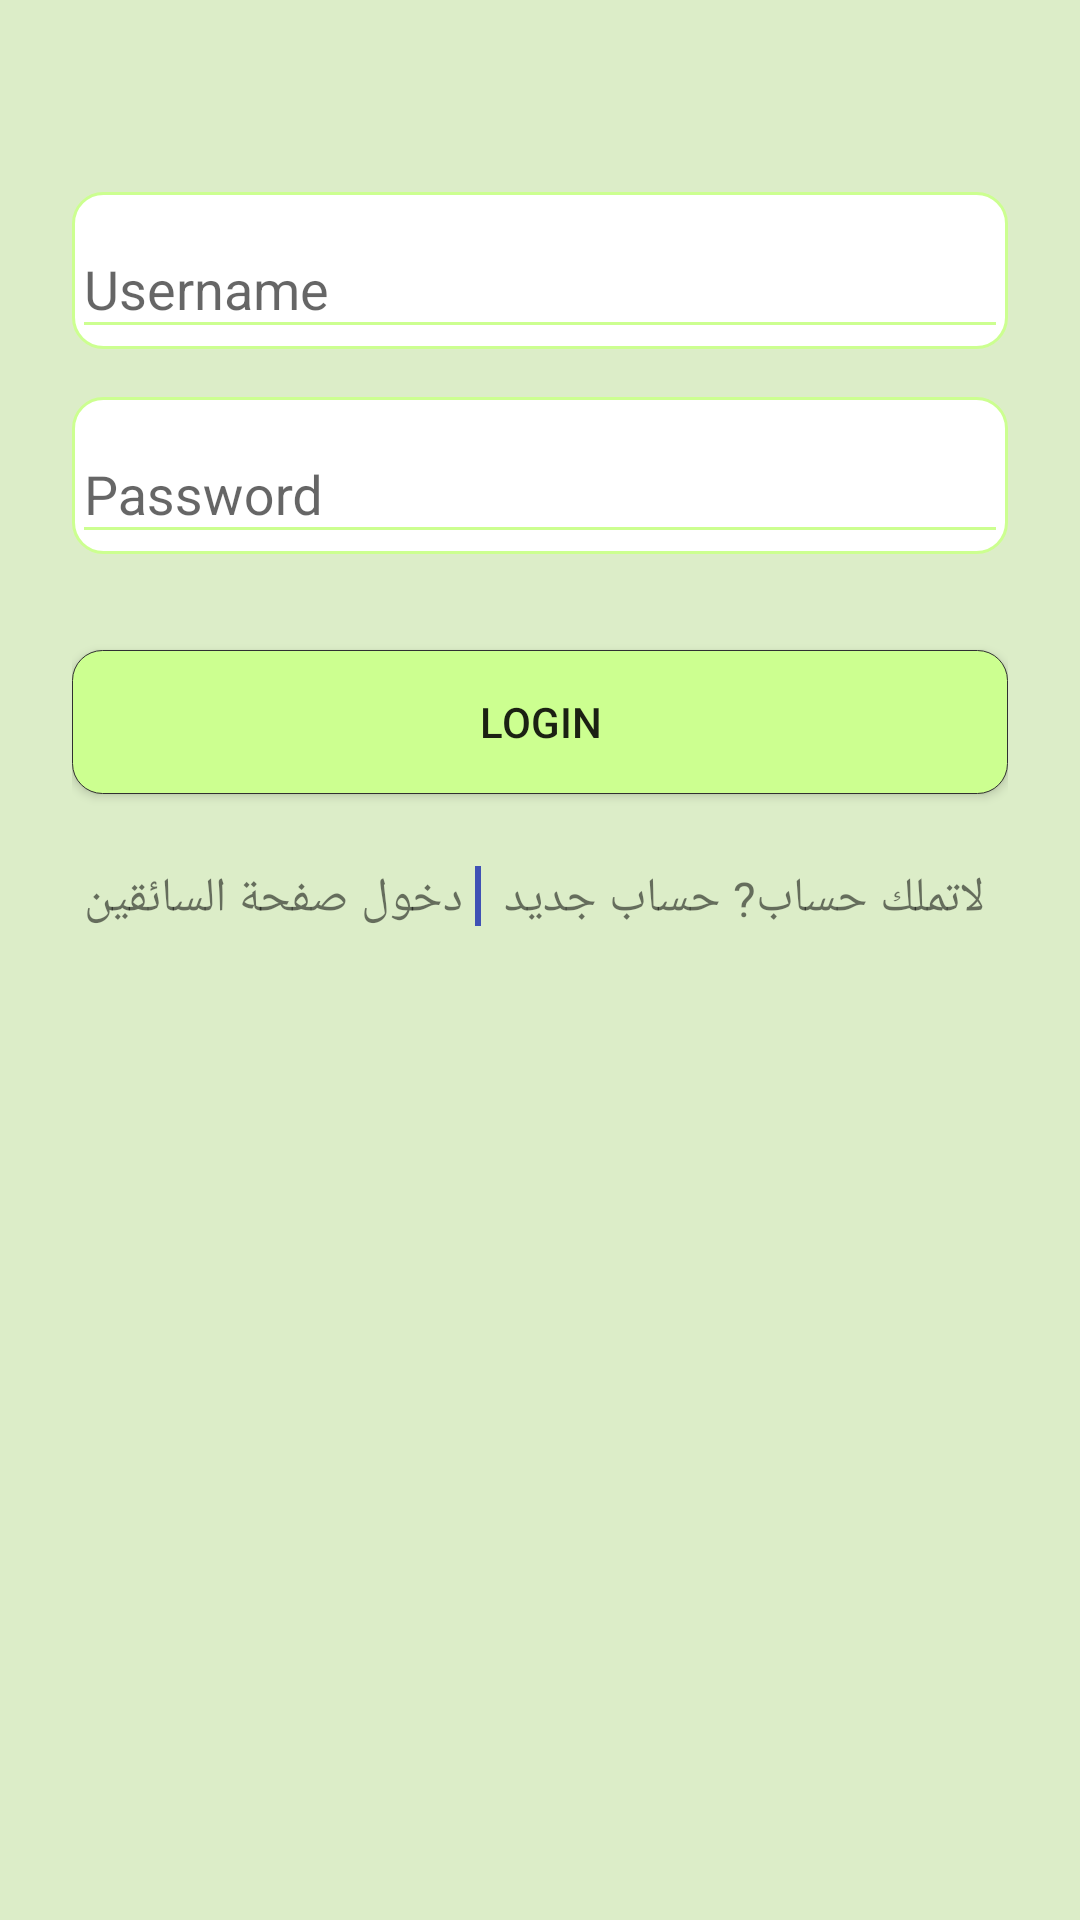

The Android layout XML behind this screen, and the referenced resources:
<!-- AndroidManifest.xml: application theme AppTheme -->
<!-- res/layout/activity_main.xml -->
<?xml version="1.0" encoding="utf-8"?>
<android.support.v4.widget.NestedScrollView xmlns:android="http://schemas.android.com/apk/res/android"
    android:layout_width="fill_parent"
    android:layout_height="fill_parent"
    xmlns:app="http://schemas.android.com/apk/res-auto"
    xmlns:tools="http://schemas.android.com/tools"
    android:background="#DCEDC8"
    android:fitsSystemWindows="true"
    tools:context="com.aboelyan.sha.mshaweerak.Clients.LogInUsers">


    <LinearLayout
        android:layout_width="match_parent"
        android:layout_height="wrap_content"
        android:paddingLeft="24dp"
        android:paddingRight="24dp"
        android:paddingTop="56dp"
        android:orientation="vertical"
        android:weightSum="1">

        

        <android.support.design.widget.TextInputLayout
            android:layout_width="match_parent"
            android:layout_height="wrap_content"
            android:layout_marginBottom="8dp"
            android:layout_marginTop="8dp"
            android:background="@drawable/whitebackground">


            <android.support.v7.widget.AppCompatEditText
                android:id="@+id/username_txt"
                android:layout_width="match_parent"
                android:layout_height="wrap_content"
                android:hint="Username"
                app:backgroundTint="#CCFF90"
                android:textColorHint="#CCFF90"
                android:inputType="textEmailAddress" />
        </android.support.design.widget.TextInputLayout>

        
        <android.support.design.widget.TextInputLayout
            android:layout_width="match_parent"
            android:layout_height="wrap_content"
            android:layout_marginBottom="8dp"
            android:layout_marginTop="8dp"
            android:background="@drawable/whitebackground">


            <android.support.v7.widget.AppCompatEditText
                android:id="@+id/password_txt"
                android:layout_width="match_parent"
                android:layout_height="wrap_content"
                android:hint="Password"
                app:backgroundTint="#CCFF90"
                android:textColorHint="#CCFF90"
                android:inputType="textPassword" />
        </android.support.design.widget.TextInputLayout>

        <android.support.v7.widget.AppCompatButton
            android:id="@+id/login_btn"
            android:layout_width="fill_parent"
            android:layout_height="wrap_content"
            android:layout_marginBottom="24dp"
            android:layout_marginTop="24dp"
            android:padding="12dp"
            android:text="Login"
            android:background="@drawable/light_green_background"/>

        <LinearLayout
            android:layout_width="match_parent"
            android:layout_height="match_parent"
            android:orientation="horizontal">

            <LinearLayout
                android:orientation="horizontal"
                android:layout_width="match_parent"
                android:layout_height="match_parent">

                <TextView
                    android:id="@+id/registerSh_btn"
                    android:layout_width="wrap_content"
                    android:layout_height="wrap_content"
                    android:layout_marginBottom="24dp"
                    android:gravity="center"
                    android:layout_marginRight="4dp"
                    android:layout_marginLeft="4dp"
                    android:text="دخول صفحة السائقين"
                    android:textSize="16dip" />
    <View
        android:layout_width="2dp"
        android:layout_height="20dp"
        android:background="#3F51B5"></View>
                <TextView
                    android:id="@+id/register_btn"
                    android:layout_width="match_parent"
                    android:layout_height="wrap_content"
                    android:layout_marginBottom="24dp"
                    android:layout_marginLeft="4dp"
                    android:layout_marginRight="4dp"
                    android:gravity="center"
                    android:text="لاتملك حساب? حساب جديد"
                    android:textSize="16dip" />
            </LinearLayout>
        </LinearLayout>

    </LinearLayout>
</android.support.v4.widget.NestedScrollView>
<!-- resources referenced by this layout -->
<resources>
  <!-- drawable light_green_background (drawable) -->
  <?xml version="1.0" encoding="utf-8"?>
  <selector xmlns:android="http://schemas.android.com/apk/res/android">
      <item>
          <shape>
              <solid  android:color="#CCFF90"/>
              <corners
                  android:bottomLeftRadius="10dp"
                  android:bottomRightRadius="10dp"
                  android:topLeftRadius="10dp"
                  android:topRightRadius="10dp" />
  
              <stroke
                  android:width="0.25dp"
                  android:color="#303030" />
  
          </shape>
      </item>
  </selector>
  <!-- drawable whitebackground (drawable) -->
  <?xml version="1.0" encoding="utf-8"?>
  <selector xmlns:android="http://schemas.android.com/apk/res/android">
      <item>
          <shape>
              <solid  android:color="#FFFFFF"/>
              <corners
                  android:bottomLeftRadius="10dp"
                  android:bottomRightRadius="10dp"
                  android:topLeftRadius="10dp"
                  android:topRightRadius="10dp" />
  
              <stroke
                  android:width="1dp"
                  android:color="#CCFF90" />
  
          </shape>
      </item>
  </selector>
  <style name="AppTheme" parent="Theme.AppCompat.Light.NoActionBar">
          <item name="android:windowTranslucentStatus">true</item>
          <item name="colorControlNormal">#ffffff</item>
          <item name="colorControlActivated">@color/accent</item>
          <item name="colorControlHighlight">@color/accent</item>
          <item name="android:textViewStyle">@style/RobotoTextViewStyle</item>
          <item name="android:autoCompleteTextViewStyle">@style/RobotoAutoCompleteTextViewStyle</item>
          <item name="android:editTextStyle">@style/RobotoEditTextStyle</item>
  
  
      </style>
  <color name="accent">#ffffff</color>
  <style name="RobotoTextViewStyle" parent="android:Widget.TextView">
          <item name="android:fontFamily">sans-serif-light</item>
      </style>
  <style name="RobotoAutoCompleteTextViewStyle" parent="android:Widget.AutoCompleteTextView">
          <item name="android:fontFamily">sans-serif-light</item>
      </style>
  <style name="RobotoEditTextStyle" parent="android:Widget.EditText">
          <item name="android:fontFamily">sans-serif-light</item>
      </style>
</resources>
